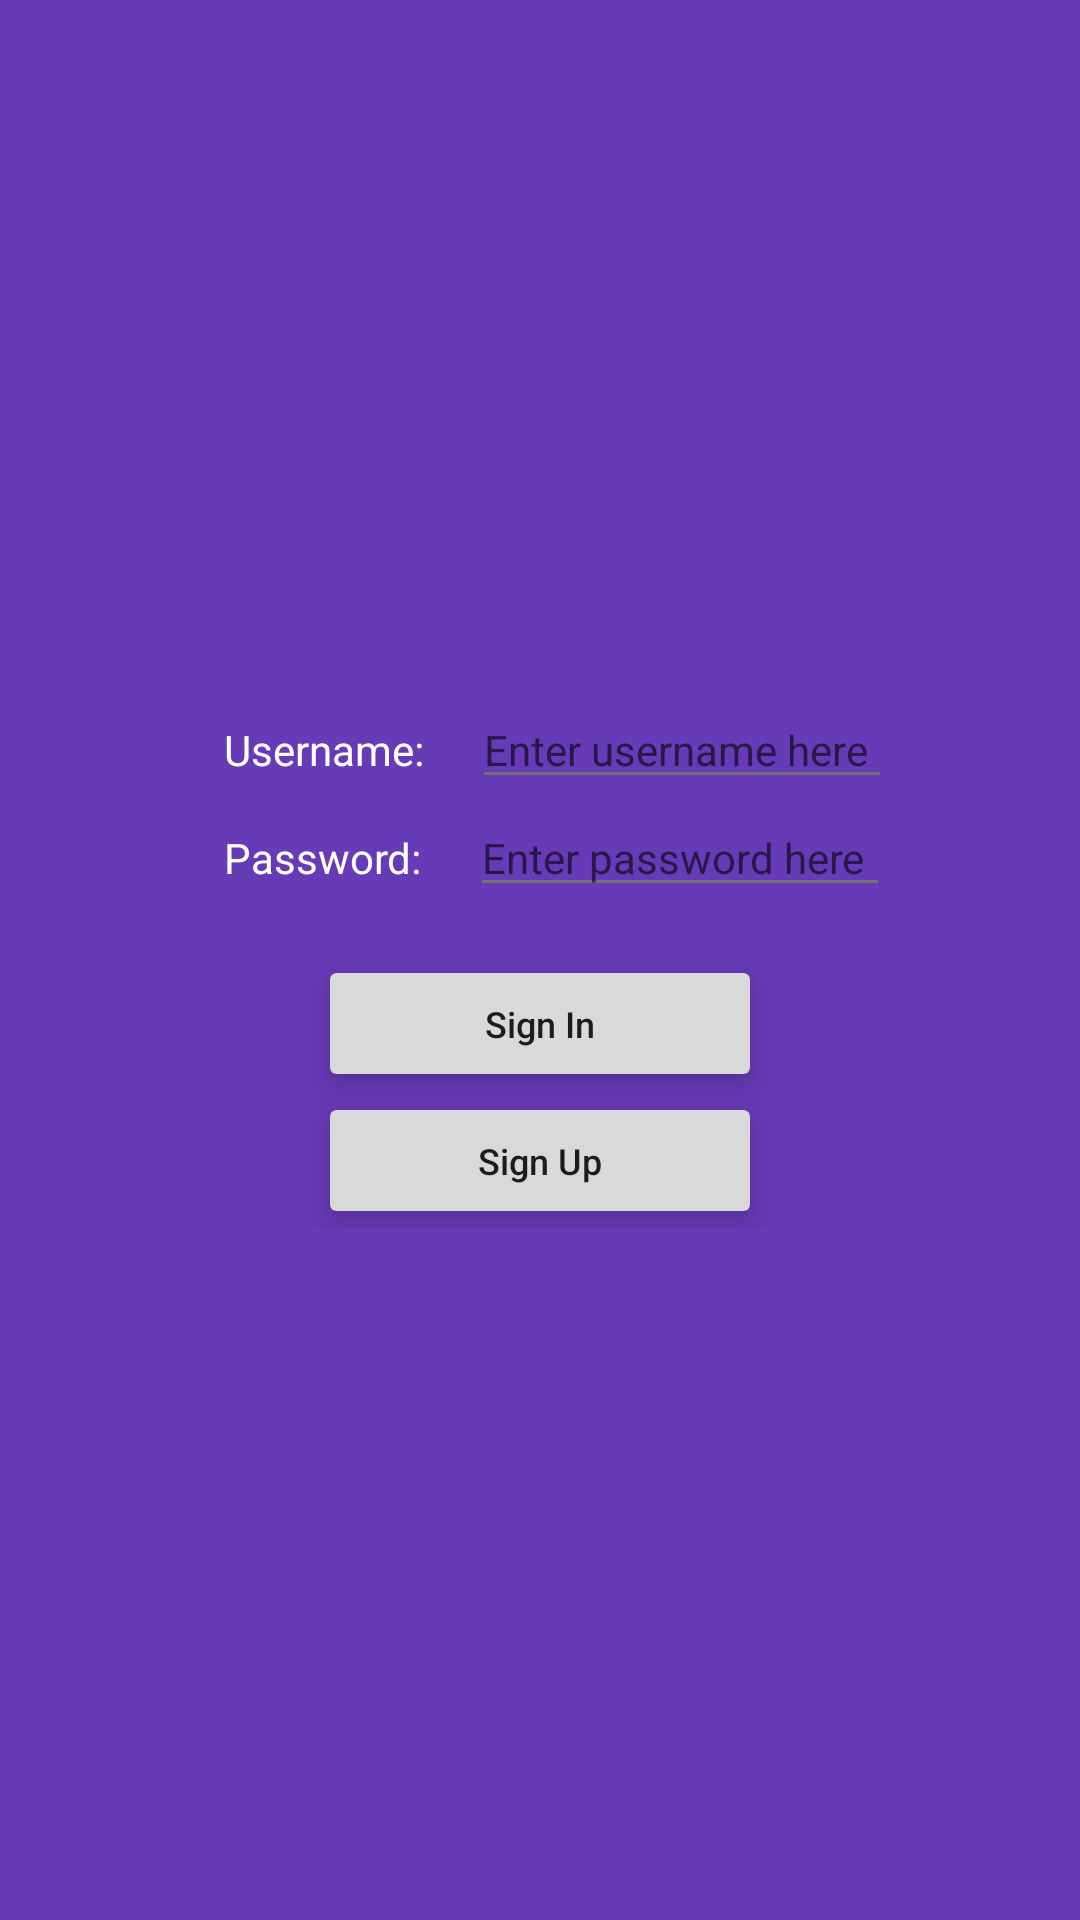

Android layout source for this screen:
<!-- AndroidManifest.xml: application theme AppTheme -->
<!-- res/layout/activity_nflogin.xml -->
<RelativeLayout xmlns:android="http://schemas.android.com/apk/res/android"
    xmlns:tools="http://schemas.android.com/tools" android:layout_width="match_parent"
    android:layout_height="match_parent" android:paddingLeft="@dimen/activity_horizontal_margin"
    android:paddingRight="@dimen/activity_horizontal_margin"
    android:paddingTop="@dimen/activity_vertical_margin"
    android:paddingBottom="@dimen/activity_vertical_margin" tools:context=".NFLogin"
    android:background="@color/primary">

    <RelativeLayout
        android:layout_width="wrap_content"
        android:layout_height="wrap_content"
        android:layout_centerInParent="true"
        android:id="@+id/mainLoginSection">

        <ImageView
            android:id="@+id/mainIcon"
            android:layout_width="wrap_content"
            android:layout_height="wrap_content"
            android:layout_centerHorizontal="true"
            android:layout_alignParentTop="true"


            android:contentDescription="@string/mainIcon"
            />
        
        <LinearLayout
            android:layout_width="wrap_content"
            android:layout_height="wrap_content"
            android:layout_centerHorizontal="true"
            android:layout_below="@id/mainIcon"
            android:id="@+id/userpass"
            android:paddingTop="0dp"
            android:paddingBottom="16dp"
            android:paddingStart="12dp"
            android:orientation="vertical">

            <LinearLayout
                android:layout_width="wrap_content"
                android:layout_height="wrap_content"
                >
                <TextView
                    android:layout_width="wrap_content"
                    android:layout_height="wrap_content"
                    android:text="@string/username"
                    android:id="@+id/usernameTextLogin"
                    android:textColor="#FFFFFF"
                    />
                <EditText
                    android:id="@+id/usernameLogin"
                    android:layout_width="wrap_content"
                    android:layout_height="wrap_content"
                    android:imeOptions="actionNext"
                    android:singleLine="true"
                    android:hint="@string/enterusername"
                    android:textSize="14sp"
                    android:minWidth="140dp"
                    android:layout_marginStart="16dp"/>
            </LinearLayout>

            <LinearLayout
                android:layout_width="wrap_content"
                android:layout_height="wrap_content">
                <TextView
                    android:layout_width="wrap_content"
                    android:layout_height="wrap_content"
                    android:text="@string/password"
                    android:id="@+id/passwordTextLogin"
                    android:textColor="#FFFFFF"
                    />
                <EditText
                    android:id="@+id/passwordLogin"
                    android:layout_width="wrap_content"
                    android:layout_height="wrap_content"
                    android:hint="@string/enterpassword"
                    android:inputType="textPassword"
                    android:textSize="14sp"
                    android:minWidth="140dp"
                    android:layout_marginStart="16dp"
                    />
            </LinearLayout>


        </LinearLayout>
        

        <RelativeLayout
            android:layout_width="wrap_content"
            android:layout_height="wrap_content"
            android:layout_centerHorizontal="true"
            android:layout_below="@id/userpass">
            <android.support.v7.widget.CardView
                xmlns:android="http://schemas.android.com/apk/res/android"
                xmlns:card_view="http://schemas.android.com/apk/res-auto"
                android:layout_width="wrap_content"
                android:layout_height="wrap_content"
                card_view:cardBackgroundColor="#ffd9d9d9"
                card_view:cardCornerRadius="2dp"
                android:layout_margin="6dp"
                card_view:cardElevation="6dp"
                android:layout_centerHorizontal="true"
                android:clickable="true"
                android:onClick="signIn"
                android:id="@+id/signinButton"
                android:minWidth="140dp"
                android:height="36dp">

                <TextView android:id="@+id/signintext"
                    android:paddingTop="8.5dp"
                    android:paddingBottom="8.5dp"
                    android:paddingStart="12dp"
                    android:paddingEnd="12dp"
                    android:textColor="#de000000"
                    android:layout_gravity="center"
                    android:textSize="12sp"
                    android:fontFamily="sans-serif-medium"
                    android:text="@string/signin"
                    android:layout_width="wrap_content"
                    android:layout_height="wrap_content"
                    />

            </android.support.v7.widget.CardView>

            <android.support.v7.widget.CardView
                xmlns:android="http://schemas.android.com/apk/res/android"
                xmlns:card_view="http://schemas.android.com/apk/res-auto"
                android:layout_width="wrap_content"
                android:layout_height="wrap_content"
                card_view:cardBackgroundColor="#ffd9d9d9"
                card_view:cardCornerRadius="2dp"
                android:layout_margin="6dp"
                card_view:cardElevation="6dp"
                android:layout_below="@id/signinButton"
                android:layout_centerHorizontal="true"
                android:clickable="true"
                android:onClick="signUp"
                android:id="@+id/signupButton"
                android:minWidth="140dp"
                android:height="36dp">

                <TextView android:id="@+id/signuptext"
                    android:paddingTop="8.5dp"
                    android:paddingBottom="8.5dp"
                    android:paddingEnd="12dp"
                    android:paddingStart="12dp"
                    android:textColor="#de000000"
                    android:layout_gravity="center"
                    android:textSize="12sp"
                    android:fontFamily="sans-serif-medium"
                    android:text="@string/signup"
                    android:layout_width="wrap_content"
                    android:layout_height="wrap_content"
                    />

            </android.support.v7.widget.CardView>

        </RelativeLayout>
    </RelativeLayout>


</RelativeLayout>
<!-- resources referenced by this layout -->
<resources>
  <color name="primary">#673AB7</color>
  <string name="enterpassword">Enter password here</string>
  <string name="enterusername">Enter username here</string>
  <string name="mainIcon">This is the mainIcon</string>
  <string name="moto">This is the moto of our app</string>
  <string name="password">Password:</string>
  <string name="signin">Sign In</string>
  <string name="signup">Sign Up</string>
  <string name="username">Username:</string>
  <style name="AppTheme" parent="Theme.AppCompat.Light.NoActionBar">
          
          
          <item name="colorPrimary">@color/primary</item>
          <item name="colorPrimaryDark">@color/primary_dark</item>
          <item name="colorAccent">@color/accent</item>
          <item name="android:textColorPrimary">@color/white</item>
          <item name="android:textColor">@color/primary_text</item>
          <item name="android:textColorSecondary">@color/secondary_text</item>
      </style>
  <color name="primary_dark">#512DA8</color>
  <color name="accent">#FFC107</color>
  <color name="white">#FFFFFF</color>
  <color name="primary_text">#212121</color>
  <color name="secondary_text">#727272</color>
</resources>
